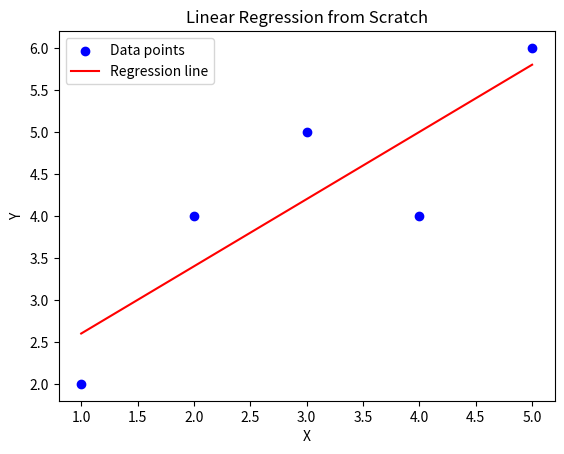

The matplotlib source for this figure:
#!/usr/bin/env python
# coding: utf-8

import numpy as np
import matplotlib.pyplot as plt
from scipy.stats import t

X = np.array([1,2,3,4,5]);
Y = np.array([2,4,5,4,6]);

mean_X = np.mean(X);
mean_Y = np.mean(Y);

numerator = np.sum((X - mean_X) * (Y - mean_Y));
denominator = np.sum((X - mean_X) ** 2);
beta_1 = numerator / denominator #slope
beta_0 = mean_Y - (beta_1 * mean_X); #Intercept

print(f"Intercept (beta 0): {beta_0:.2f}");
print(f"Slope (beta 1): {beta_1:.2f}");

#make predictions

Y_prediction = beta_0 + (beta_1 * X);

residuals = Y - Y_prediction;
RSS = np.sum(residuals**2);
print(f"\nResidual Sum of Squares (RSS): {RSS:.2f}");

# In[8]:
n = len(Y); #number of observation
RSE = np.sqrt(RSS/(n-2)); ## Residual Standard Error
print(f"Residual Standard Error (RSE): {RSE:.2f}")

# In[15]:

sigma_squared = RSS / (n-2);
se_beta_1 = np.sqrt(sigma_squared / denominator)
se_beta_0 = np.sqrt(sigma_squared * (1/n + mean_X**2 / denominator))

print(f"\nStandard Error of beta_0: {se_beta_0:.2f}")
print(f"Standard Error of beta_1: {se_beta_1:.2f}")

print("\nRegression Equation:")
print(f"Y = {beta_0:.2f} + {beta_1:.2f} * X")


# In[19]:

alpha = 0.05  # Significance level
df = n - 2  # Degrees of freedom
t_critical = t.ppf(1 - alpha/2, df)  # Critical t-value

ci_beta_0 = (beta_0 - t_critical * se_beta_0, beta_0 + t_critical * se_beta_0)
ci_beta_1 = (beta_1 - t_critical * se_beta_1, beta_1 + t_critical * se_beta_1)

print(f"\n95% Confidence Interval for beta_0: ({ci_beta_0[0]:.2f}, {ci_beta_0[1]:.2f})")
print(f"95% Confidence Interval for beta_1: ({ci_beta_1[0]:.2f}, {ci_beta_1[1]:.2f})")


# In[16]:

t_beta_0 = beta_0 / se_beta_0  # t-statistic for beta_0
t_beta_1 = beta_1 / se_beta_1  # t-statistic for beta_1


print(f"\nHypothesis Testing:");
print(f"t-statistic for beta_0: {t_beta_0:.2f}");
print(f"t-statistic for beta_1: {t_beta_1:.2f}");

# In[20]:

if t_beta_1 > t_critical:
    print("95% meaningful realtion between X and Y");
else:
    print("Not enough realtion between X and Y");

SS_res = np.sum((Y - Y_prediction) ** 2);
SS_tot = np.sum((Y - mean_Y) ** 2);

R_two = 1 - (SS_res / SS_tot);
print("R^2 Score:", R_two)


if R_two == 1:
    print("Perfect fit, predictions match the data exactly");
elif R_two == 0:
    print("The model is no better than predicting the mean of the target variable")
else:
    print("The model is worse than predicting the mean, meaning it performs poorly.");

#Ploting data points

plt.scatter(X,Y,color = "blue", label="Data points");
plt.plot(X, Y_prediction, color="red", label="Regression line")

plt.xlabel("X")
plt.ylabel("Y")

plt.title("Linear Regression from Scratch")
plt.legend()